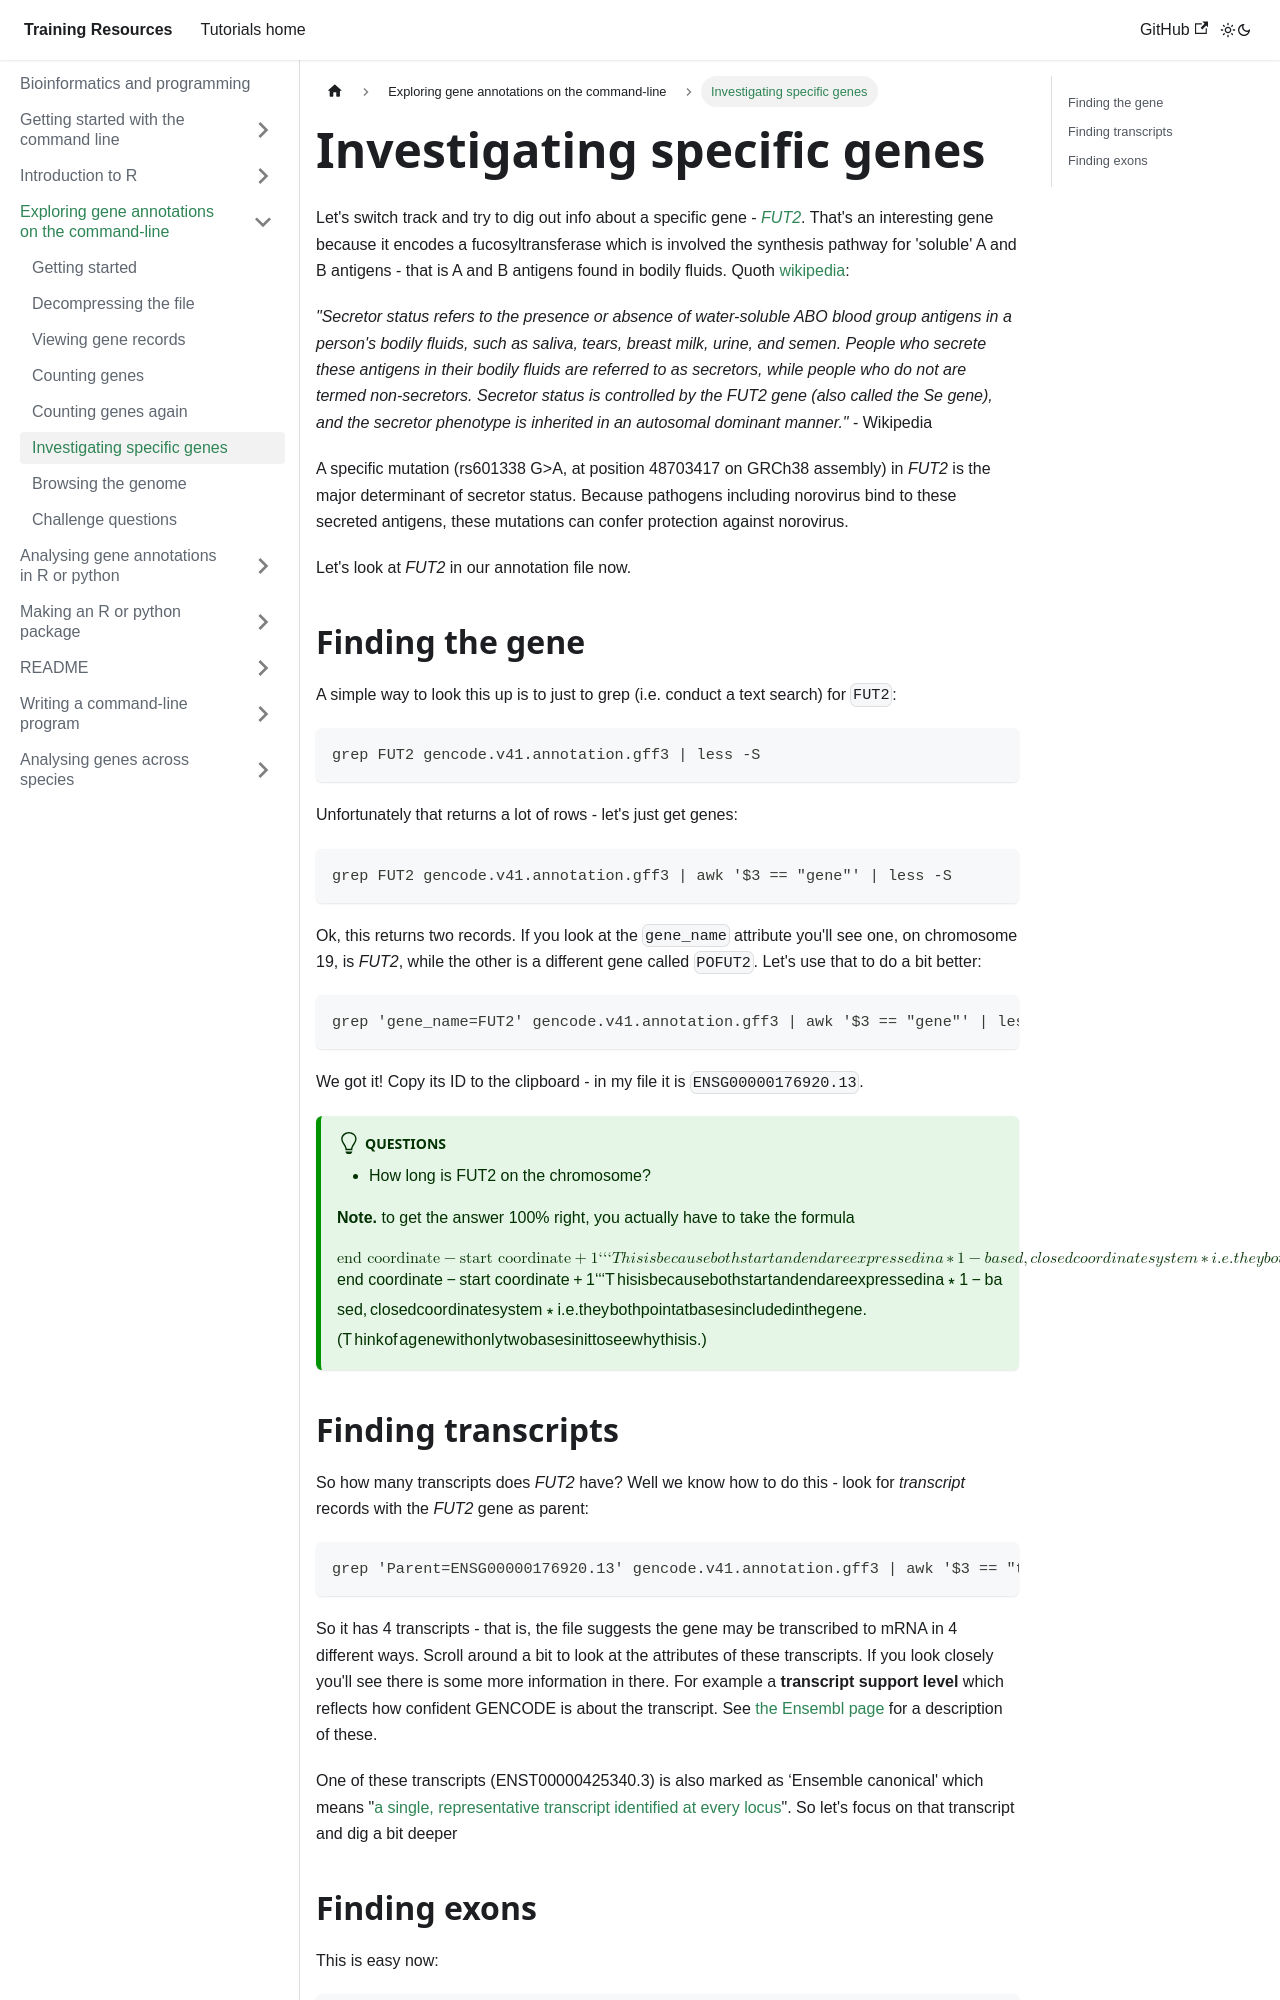

repository: chg-training/chg-training-resources · page: bioinformatics/exploring_gene_annotations_in_bash/investigating/index.html · generator: docusaurus

---
sidebar_position: 8
---

# Investigating specific genes

Let's switch track and try to dig out info about a specific gene -
[*FUT2*](https://en.wikipedia.org/wiki/FUT2). That's an interesting gene because it encodes a
fucosyltransferase which is involved the synthesis pathway for 'soluble' A and B antigens - that is
A and B antigens found in bodily fluids. Quoth
[wikipedia](https://en.wikipedia.org/wiki/Secretor_status):

*"Secretor status refers to the presence or absence of water-soluble ABO blood group antigens in a person's bodily fluids, such as saliva, tears, breast milk, urine, and semen. People who secrete these antigens in their bodily fluids are referred to as secretors, while people who do not are termed non-secretors. Secretor status is controlled by the FUT2 gene (also called the Se gene), and the secretor phenotype is inherited in an autosomal dominant manner."* - Wikipedia

A specific mutation (rs601338 G>A, at position 48703417 on GRCh38 assembly) in *FUT2* is the major determinant of
secretor status. Because pathogens including norovirus bind to these secreted antigens, these mutations can confer
protection against norovirus.

Let's look at *FUT2* in our annotation file now.
